Photos from the image-classification dataset "Cana_de_azucar" in the GitHub repository ErikaGM19/trabajo_de_grado. Its 10 classes are: carbon smut, hoja amarilla, mancha anillo, mancha parda, mosaic, muermo rojo, roya, sanas, secas, tizon bacteriano.

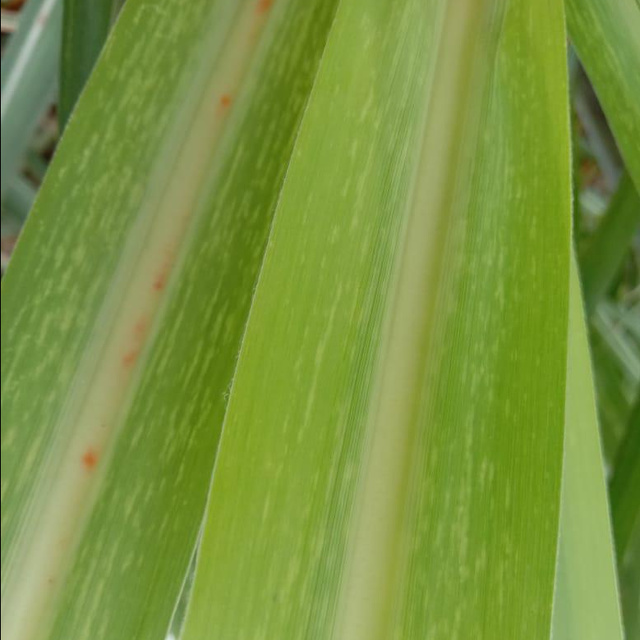
Label: mosaic

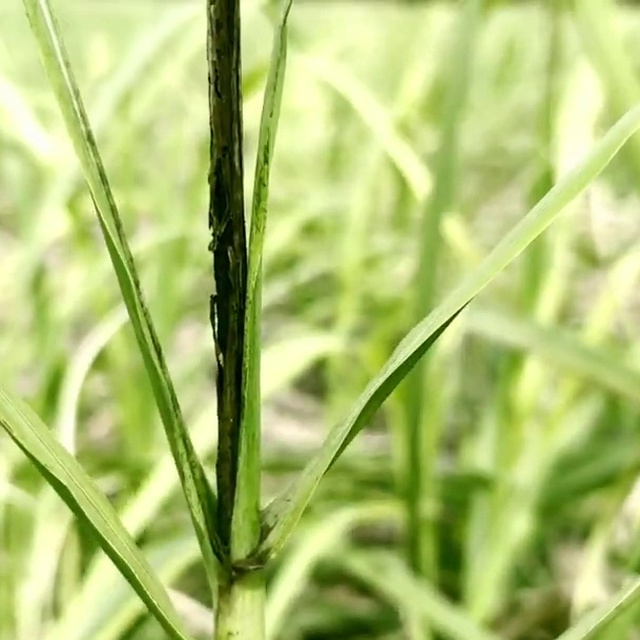
Label: carbon smut

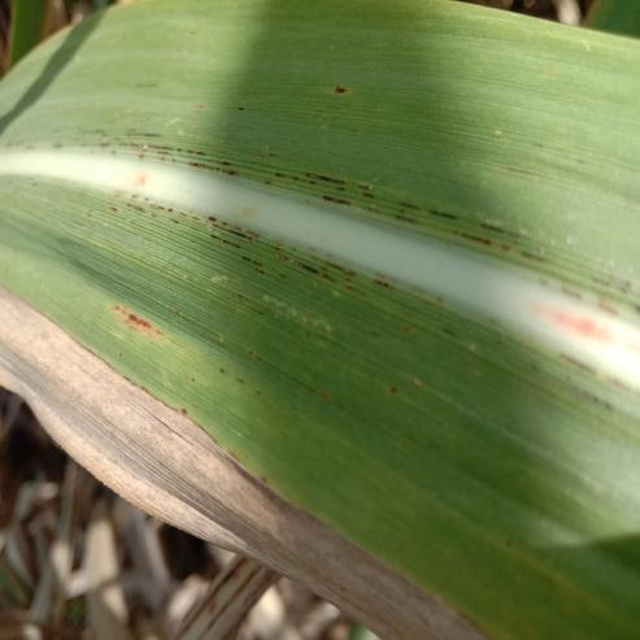
Label: roya

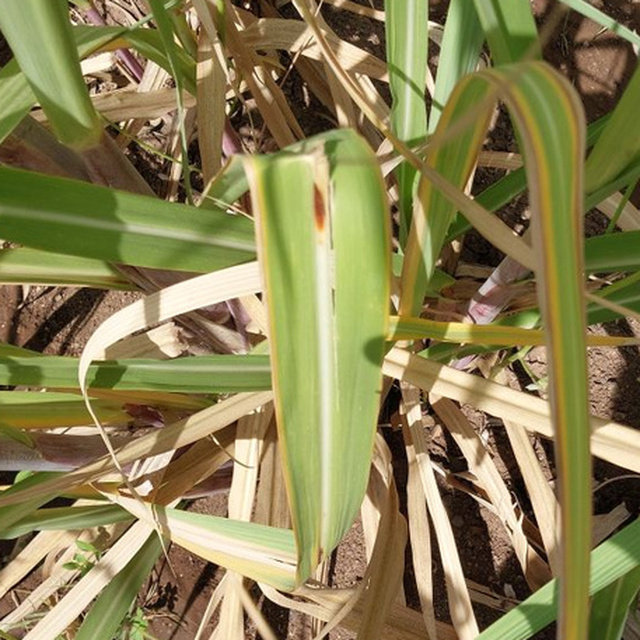
Label: mancha parda

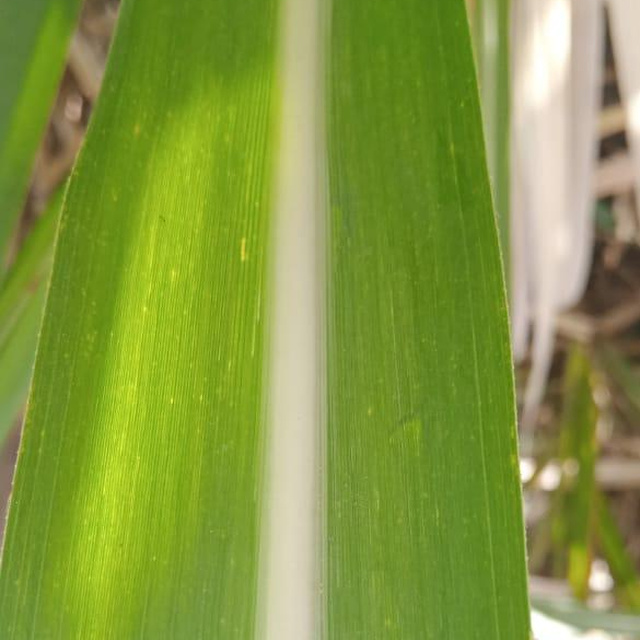
Label: sanas

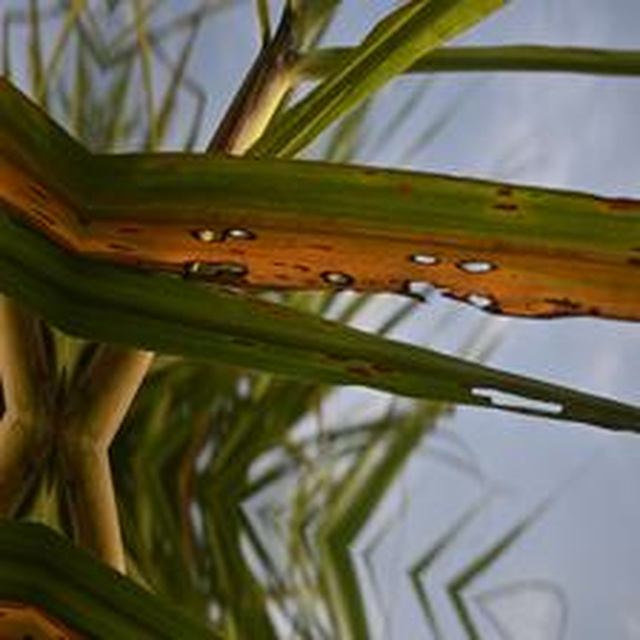
Label: mancha anillo
